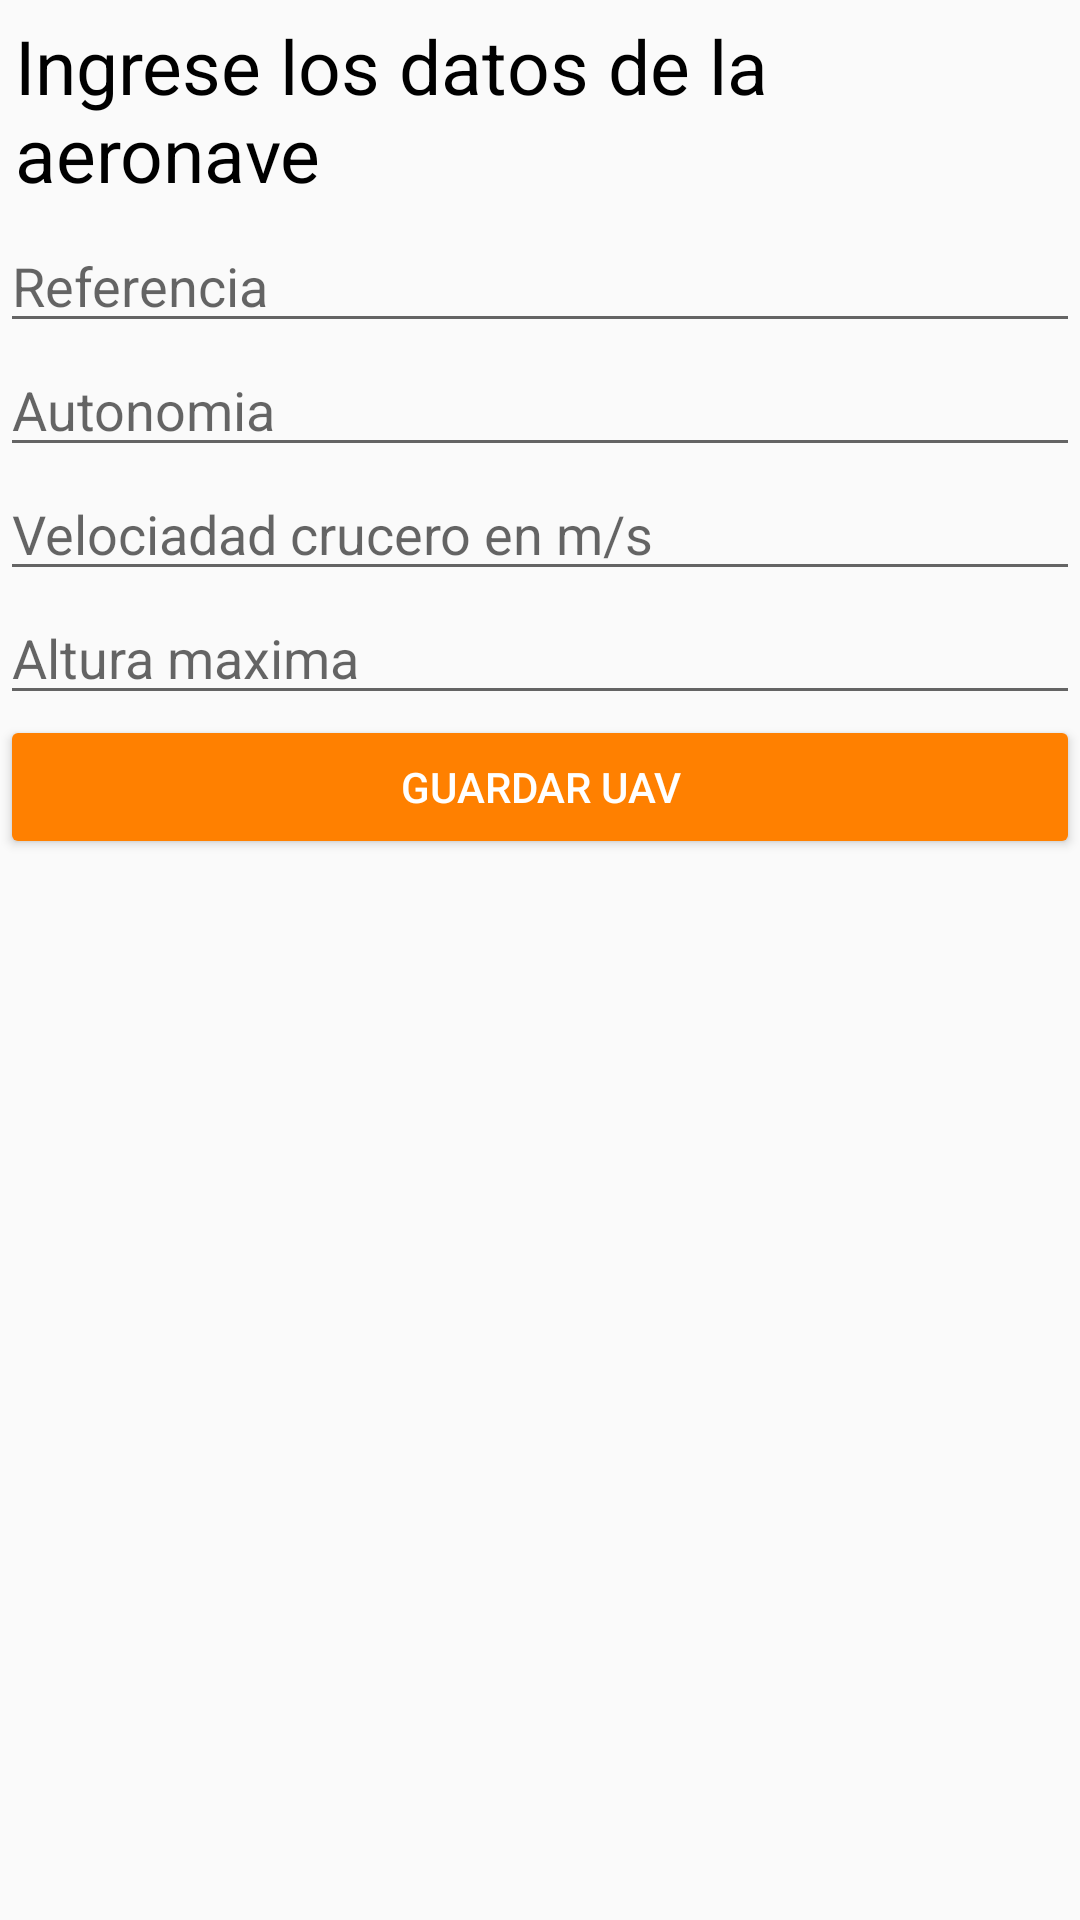

Reconstruct the res/layout file that produces this screen, plus the resources it refers to.
<!-- AndroidManifest.xml: application theme AppTheme -->
<!-- res/layout/activity_add_uav.xml -->
<?xml version="1.0" encoding="utf-8"?>
<LinearLayout xmlns:android="http://schemas.android.com/apk/res/android"
    xmlns:tools="http://schemas.android.com/tools"
    android:id="@+id/activity_add_uav"
    android:layout_width="match_parent"
    android:layout_height="match_parent"
    android:orientation="vertical"
    tools:context="com.example.julian.agromobile.AddUAVActivity">

    <TextView
        android:text="Ingrese los datos de la aeronave"
        android:layout_width="wrap_content"
        android:layout_height="wrap_content"
        android:textSize="@dimen/sizesiss"
        android:padding="@dimen/padddd"
        android:textColor="#000000"
        android:layout_gravity="center"/>
    <EditText
        android:hint="Referencia"
        android:id="@+id/txt_ref_aeronave"
        android:layout_width="match_parent"
        android:layout_height="wrap_content"
        android:inputType="text"/>
    <EditText
        android:hint="Autonomia"
        android:id="@+id/txt_autonomy_aeronave"
        android:layout_width="match_parent"
        android:layout_height="wrap_content"
        android:inputType="number"/>
    <EditText
        android:hint="Velociadad crucero en m/s"
        android:id="@+id/txt_speed_aircraft"
        android:layout_width="match_parent"
        android:layout_height="wrap_content"
        android:inputType="number"/>
    <EditText
        android:hint="Altura maxima"
        android:id="@+id/txt_height"
        android:layout_width="match_parent"
        android:layout_height="wrap_content"
        android:inputType="number"/>
    <Button
        android:theme="@style/ButtonAccent"
        android:id="@+id/button_add_uav"
        android:layout_width="match_parent"
        android:layout_height="wrap_content"
        android:text="Guardar UAV"/>
</LinearLayout>
<!-- resources referenced by this layout -->
<resources>
  <dimen name="padddd">5dp</dimen>
  <dimen name="sizesiss">25sp</dimen>
  <style name="ButtonAccent" parent="Widget.AppCompat.Button">
          <item name="colorControlHighlight">@color/primaryDark</item>
          <item name="colorButtonNormal">@color/primary</item>
          <item name="android:textColor">#ffffff</item>
      </style>
  <style name="AppTheme" parent="Theme.AppCompat.Light.DarkActionBar">
          <item name="colorPrimary">@color/primary</item>
          <item name="colorPrimaryDark">@color/primaryDark</item>
          <item name="colorAccent">@color/accent</item>
      </style>
  <color name="primaryDark">#ff9114</color>
  <color name="primary">#ff8000</color>
  <color name="accent">#651FFF</color>
</resources>
